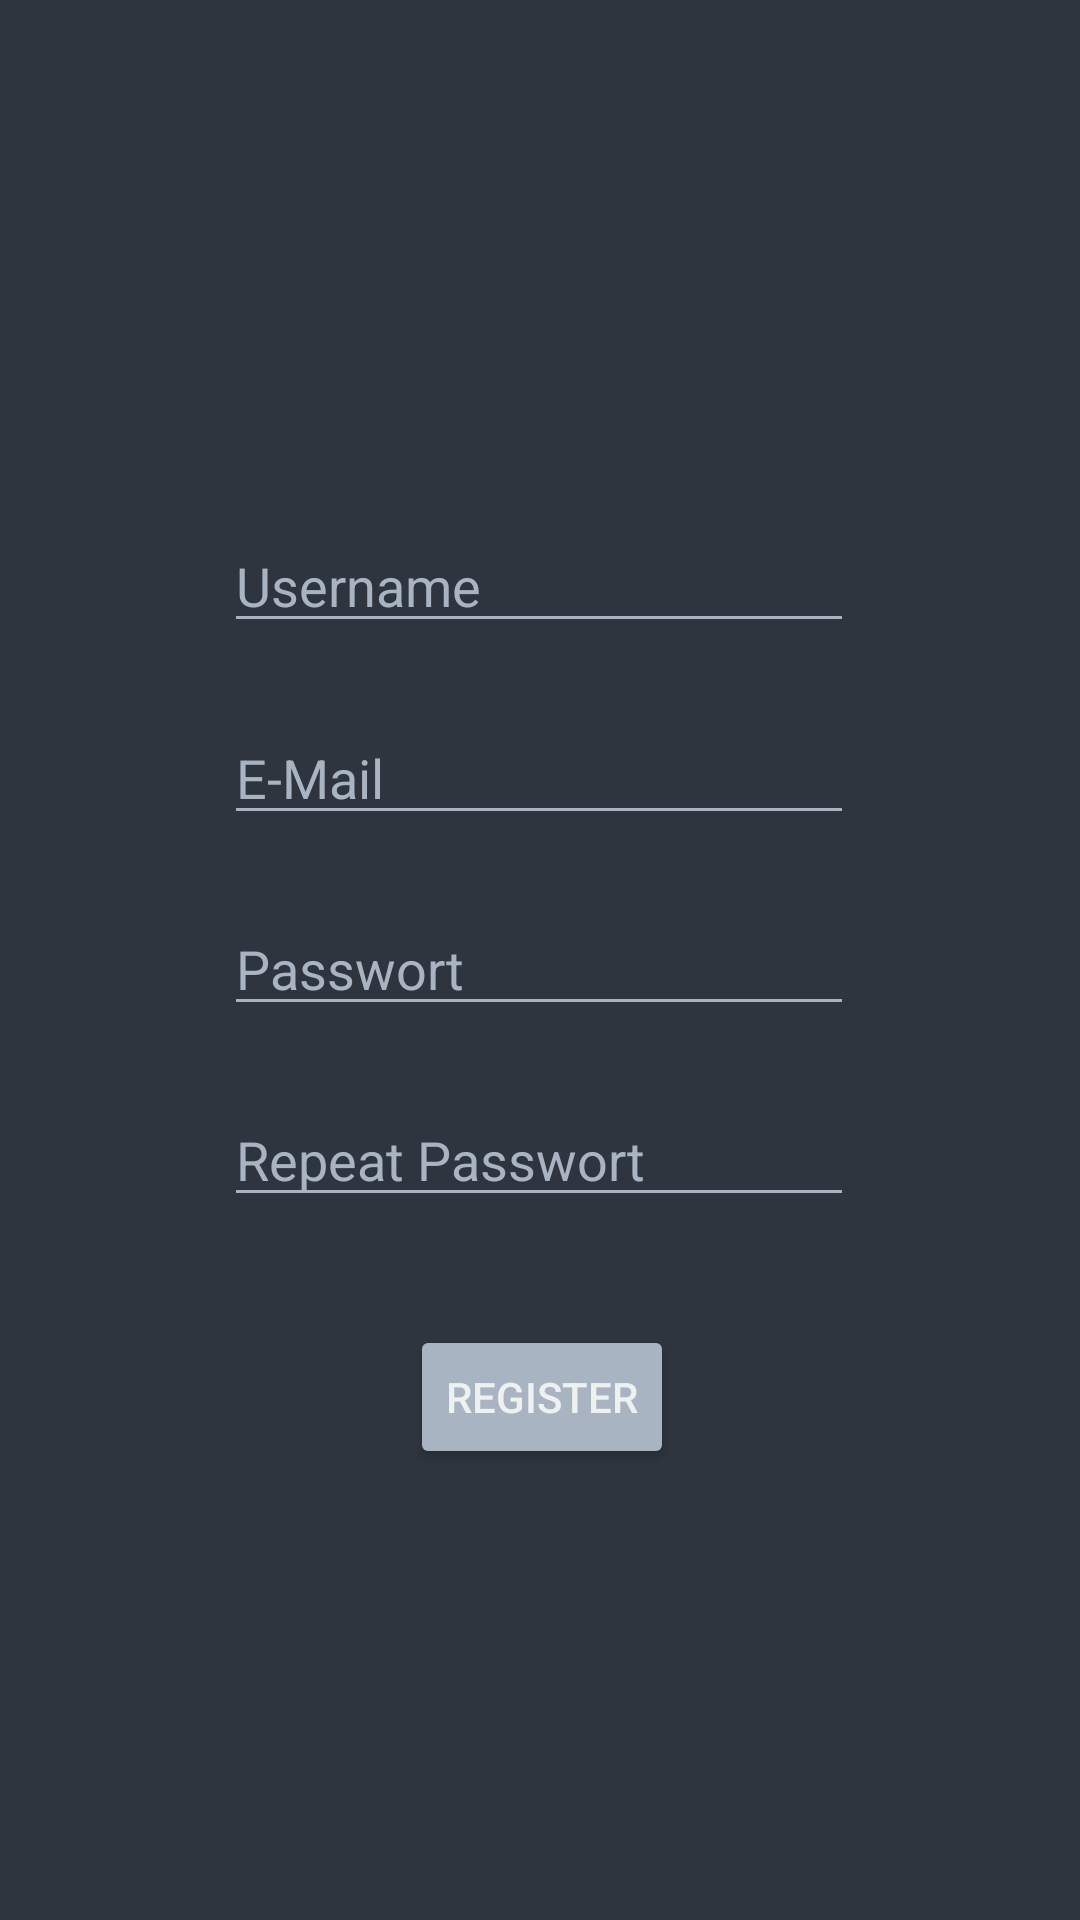

Android layout source for this screen:
<!-- AndroidManifest.xml: application theme Theme.ParkAssistant -->
<!-- res/layout/activity_register.xml -->
<?xml version="1.0" encoding="utf-8"?>
<androidx.constraintlayout.widget.ConstraintLayout xmlns:android="http://schemas.android.com/apk/res/android"
    xmlns:app="http://schemas.android.com/apk/res-auto"
    xmlns:tools="http://schemas.android.com/tools"
    android:layout_width="match_parent"
    android:layout_height="match_parent"
    android:background="#2E353E"
    tools:context=".MainActivity">

    <EditText
        android:id="@+id/editTextTextEmailAddress"
        android:layout_width="wrap_content"
        android:layout_height="wrap_content"
        android:autofillHints=""
        android:backgroundTint="#A9B4C2"
        android:ems="10"
        android:hint="@string/Mail_Placeholder"
        android:inputType="textEmailAddress"
        android:textAlignment="textStart"
        android:textColor="#A9B4C2"
        android:textColorHint="#A9B4C2"
        app:layout_constraintBottom_toBottomOf="parent"
        app:layout_constraintEnd_toEndOf="parent"
        app:layout_constraintHorizontal_bias="0.497"
        app:layout_constraintStart_toStartOf="parent"
        app:layout_constraintTop_toTopOf="parent"
        app:layout_constraintVertical_bias="0.396" />

    <EditText
        android:id="@+id/editTextTextUsername"
        android:layout_width="wrap_content"
        android:layout_height="wrap_content"
        android:autofillHints=""
        android:backgroundTint="#A9B4C2"
        android:ems="10"
        android:hint="@string/Username_Placeholder"
        android:inputType="textEmailAddress"
        android:textAlignment="textStart"
        android:textColor="#A9B4C2"
        android:textColorHint="#A9B4C2"
        app:layout_constraintBottom_toTopOf="@+id/editTextTextEmailAddress"
        app:layout_constraintEnd_toEndOf="parent"
        app:layout_constraintHorizontal_bias="0.497"
        app:layout_constraintStart_toStartOf="parent"
        app:layout_constraintTop_toTopOf="parent"
        app:layout_constraintVertical_bias="0.885" />

    <EditText
        android:id="@+id/editTextTextPassword"
        android:layout_width="wrap_content"
        android:layout_height="wrap_content"
        android:backgroundTint="#A9B4C2"
        android:ems="10"
        android:hint="Passwort"
        android:inputType="textPassword"
        android:textColor="#A9B4C2"
        android:textColorHint="#A9B4C2"
        app:layout_constraintBottom_toBottomOf="parent"
        app:layout_constraintEnd_toEndOf="parent"
        app:layout_constraintHorizontal_bias="0.497"
        app:layout_constraintStart_toStartOf="parent"
        app:layout_constraintTop_toBottomOf="@+id/editTextTextEmailAddress"
        app:layout_constraintVertical_bias="0.07" />

    <Button
        android:id="@+id/button"
        android:layout_width="wrap_content"
        android:layout_height="wrap_content"
        android:backgroundTint="#A9B4C2"
        android:hint="Login"
        android:onClick="registerButton"
        android:text="Register"
        android:textColor="#EEF1EF"
        app:layout_constraintBottom_toBottomOf="parent"
        app:layout_constraintEnd_toEndOf="parent"
        app:layout_constraintHorizontal_bias="0.503"
        app:layout_constraintStart_toStartOf="parent"
        app:layout_constraintTop_toBottomOf="@+id/editTextTextRepeatPassword"
        app:layout_constraintVertical_bias="0.193" />

    <EditText
        android:id="@+id/editTextTextRepeatPassword"
        android:layout_width="wrap_content"
        android:layout_height="wrap_content"
        android:backgroundTint="#A9B4C2"
        android:ems="10"
        android:hint="Repeat Passwort"
        android:inputType="textPassword"
        android:textColor="#A9B4C2"
        android:textColorHint="#A9B4C2"
        app:layout_constraintBottom_toBottomOf="parent"
        app:layout_constraintEnd_toEndOf="parent"
        app:layout_constraintHorizontal_bias="0.497"
        app:layout_constraintStart_toStartOf="parent"
        app:layout_constraintTop_toBottomOf="@+id/editTextTextPassword"
        app:layout_constraintVertical_bias="0.087" />

</androidx.constraintlayout.widget.ConstraintLayout>
<!-- resources referenced by this layout -->
<resources>
  <string name="Mail_Placeholder" color="#EEF1EF">E-Mail</string>
  <string name="Username_Placeholder" color="#EEF1EF">Username</string>
  <style name="Theme.ParkAssistant" parent="Theme.MaterialComponents.DayNight.DarkActionBar">
          
          <item name="colorPrimary">@color/purple_500</item>
          <item name="colorPrimaryVariant">@color/purple_700</item>
          <item name="colorOnPrimary">@color/white</item>
          
          <item name="colorSecondary">@color/teal_200</item>
          <item name="colorSecondaryVariant">@color/teal_700</item>
          <item name="colorOnSecondary">@color/black</item>
          
          <item name="android:statusBarColor" tools:targetApi="l">?attr/colorPrimaryVariant</item>
          
      </style>
  <!-- not gathered from this repository: default colours our renderer supplied (Android Studio template values) -->
  <color name="purple_500">#FF6200EE</color>
  <color name="purple_700">#FF3700B3</color>
  <color name="teal_200">#FF03DAC5</color>
  <color name="teal_700">#FF018786</color>
  <color name="black">#FF000000</color>
  <color name="white">#FFFFFFFF</color>
</resources>
